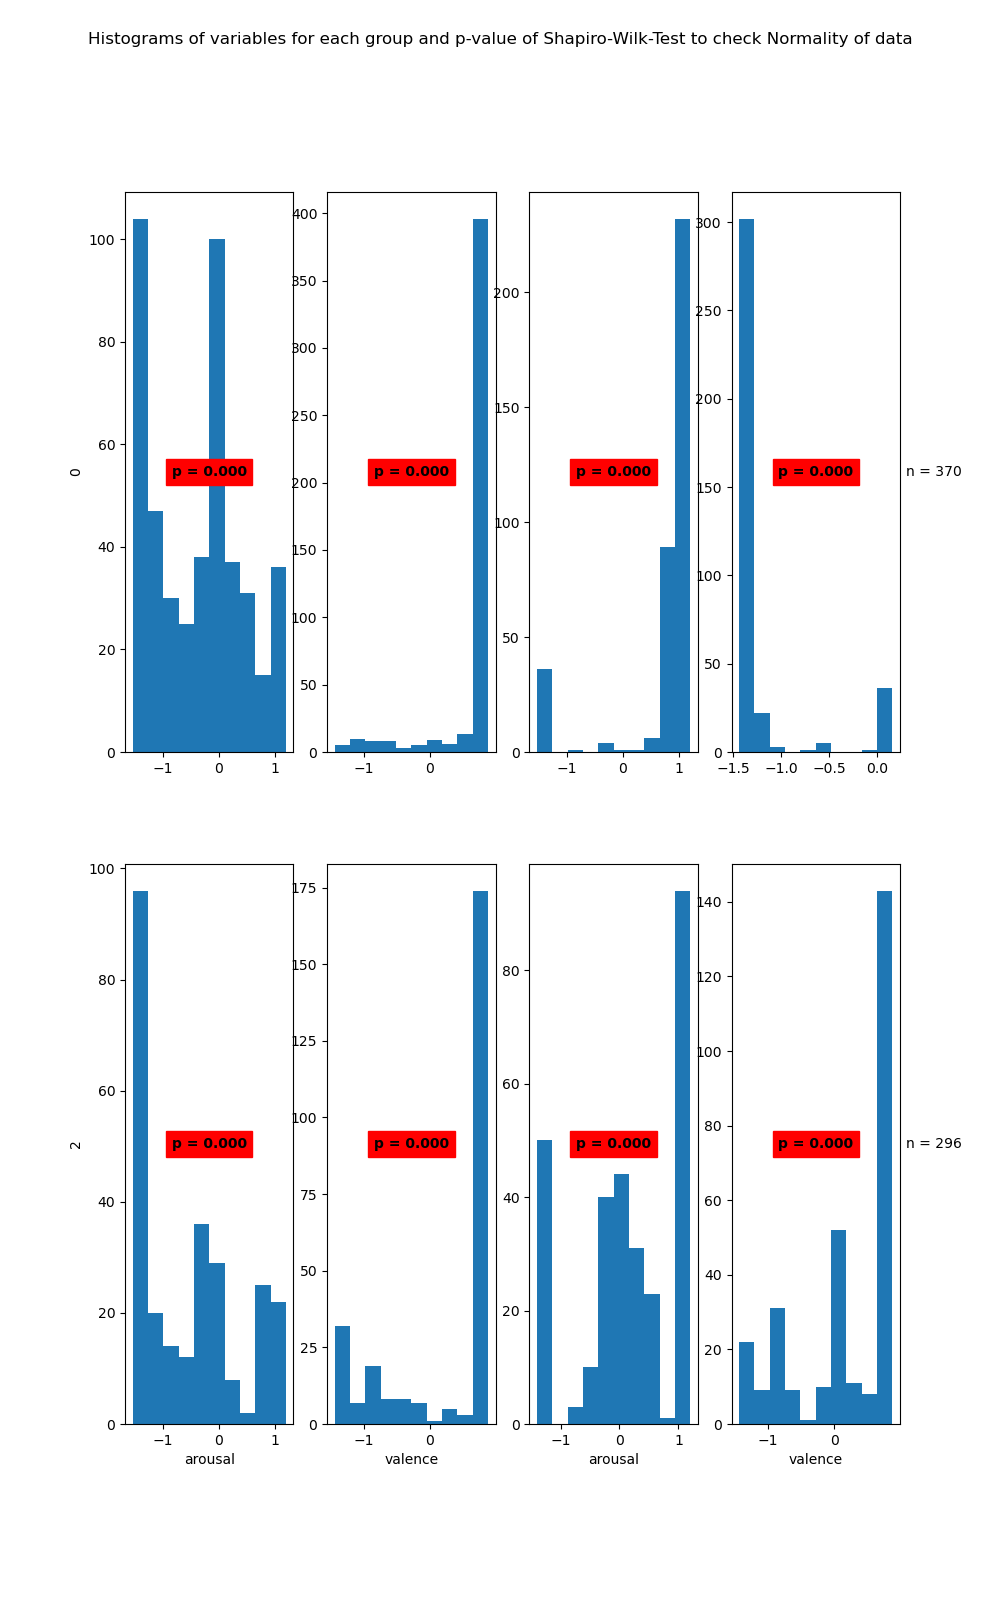

Source data for this figure (header and first rows):
State	Variable	Statistic	Samples	p-value	Significance
0	arousal	0.93	463	0.0	True
0	valence	0.42	463	0.0	True
1	arousal	0.53	370	0.0	True
1	valence	0.46	370	0.0	True
2	arousal	0.87	264	0.0	True
2	valence	0.67	264	0.0	True
3	arousal	0.89	296	0.0	True
3	valence	0.8	296	0.0	True
